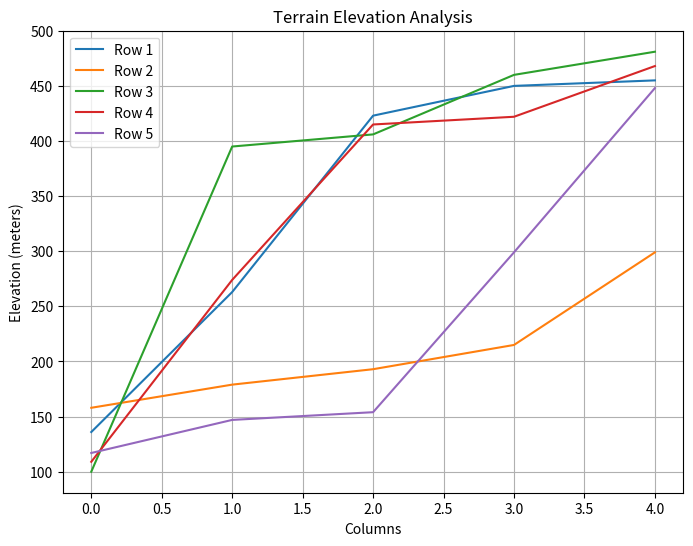

Recreate this plot in Python.
import numpy as np
import matplotlib.pyplot as plt

# 1. Generate a 5x5 NumPy array with random elevation values between 100 and 500 meters
elevation_data = np.random.randint(100, 501, size=(5, 5))

# 2. Find the highest point on the planet
highest_point = np.max(elevation_data)

# 3. Sort each row in ascending order for terrain analysis
sorted_elevation_data = np.sort(elevation_data, axis=1)

# 4. Visualize the terrain findings using a line graph
plt.figure(figsize=(8, 6))
for i in range(5):
    plt.plot(sorted_elevation_data[i], label=f"Row {i + 1}")

plt.title("Terrain Elevation Analysis")
plt.xlabel("Columns")
plt.ylabel("Elevation (meters)")
plt.legend()
plt.grid(True)
plt.show()

# 5. Find flat areas: Challenge them to find any row/column with minimal elevation difference
row_differences = np.ptp(sorted_elevation_data, axis=1)  # Peak-to-peak (max - min) in each row
column_differences = np.ptp(sorted_elevation_data, axis=0)  # Peak-to-peak in each column

# Find rows or columns with minimal elevation difference
min_row_diff = np.min(row_differences)
min_column_diff = np.min(column_differences)

print("row difference: " , row_differences)
print("column differences: " , column_differences)
print("min row diff: " , min_row_diff)
print("min column diff: " , min_column_diff)

